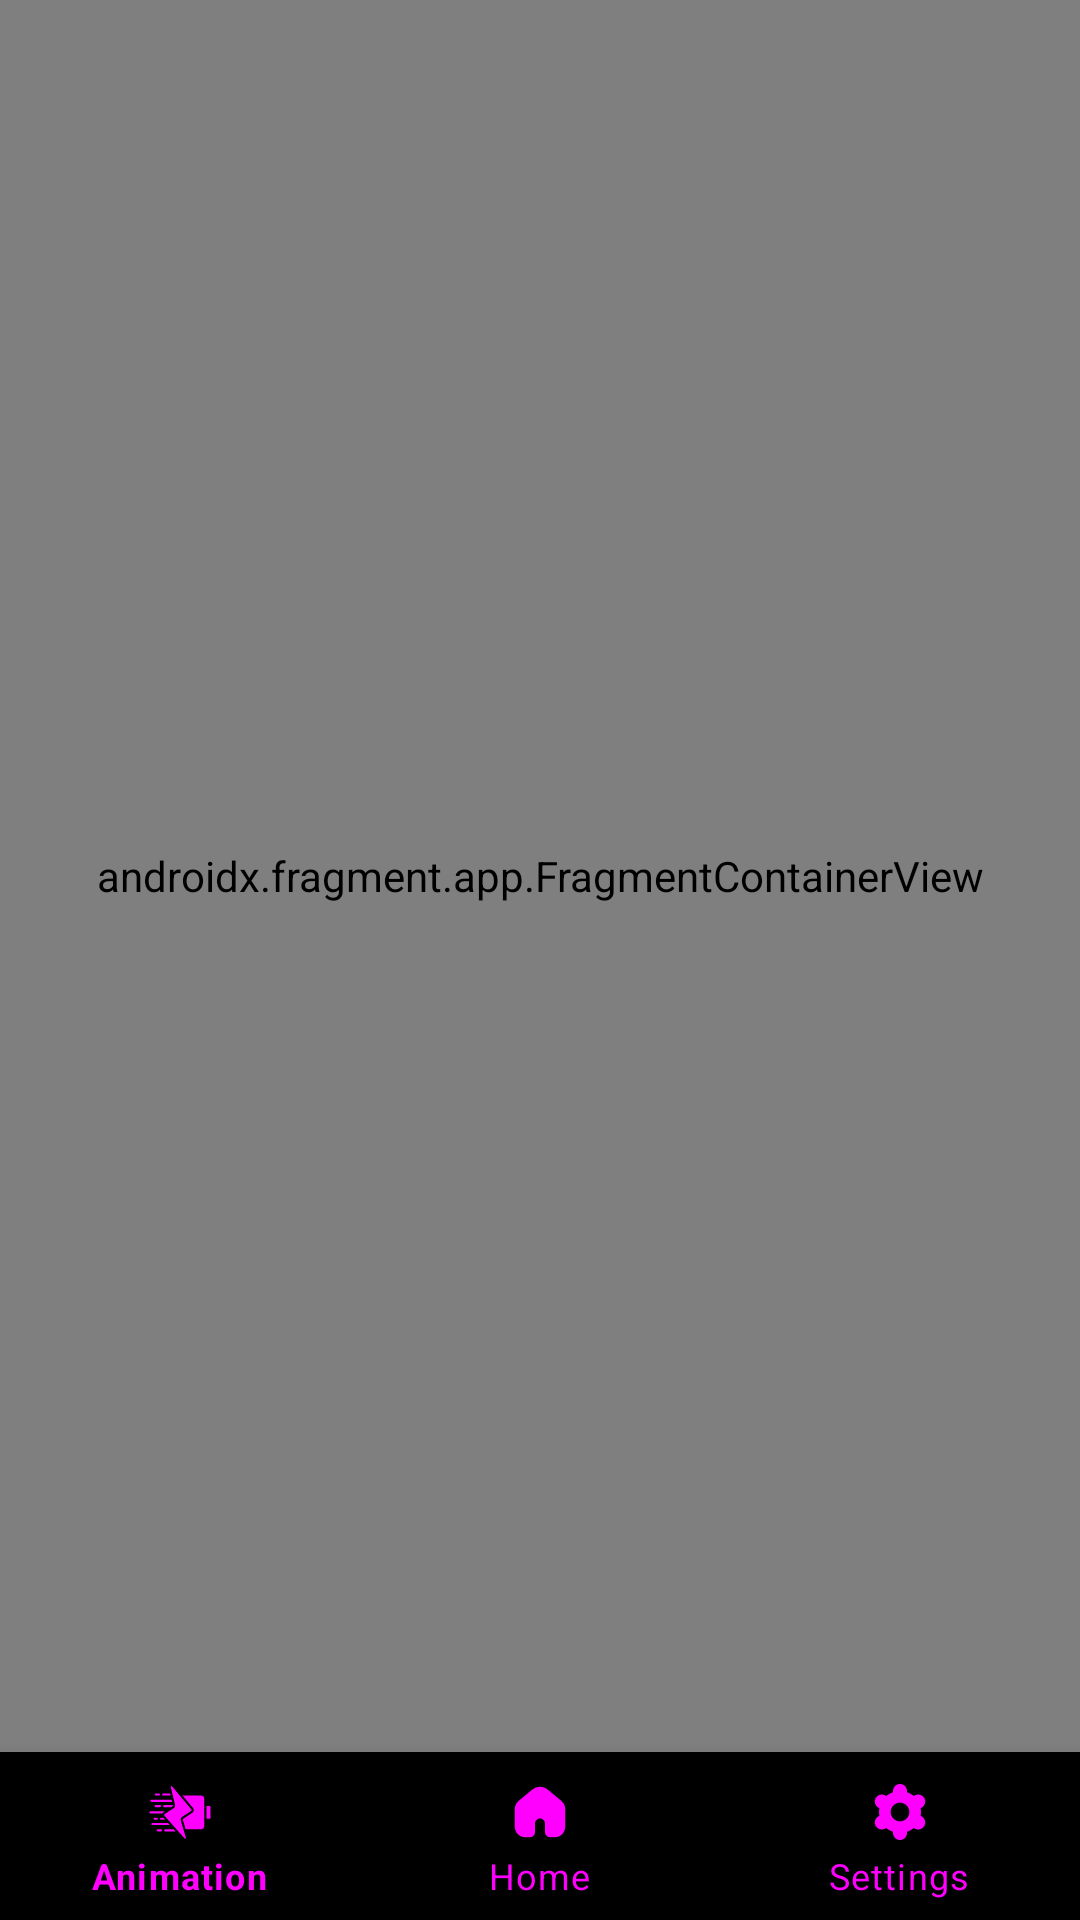

The Android layout XML behind this screen, and the referenced resources:
<!-- AndroidManifest.xml: application theme Theme.ChargingAnimation -->
<!-- res/layout/activity_main.xml -->
<?xml version="1.0" encoding="utf-8"?>
<androidx.constraintlayout.widget.ConstraintLayout xmlns:android="http://schemas.android.com/apk/res/android"
    xmlns:app="http://schemas.android.com/apk/res-auto"
    xmlns:tools="http://schemas.android.com/tools"
    android:layout_width="match_parent"
    android:layout_height="match_parent"
    tools:context=".presentation.MainActivity">

    <androidx.fragment.app.FragmentContainerView
        android:id="@+id/nav_host_fragment"
        android:name="androidx.navigation.fragment.NavHostFragment"
        android:layout_width="match_parent"
        android:layout_height="0dp"
        android:clickable="true"
        android:focusable="true"
        app:defaultNavHost="true"
        app:layout_constraintBottom_toTopOf="@id/bottom_navigation"
        app:layout_constraintEnd_toEndOf="parent"
        app:layout_constraintStart_toStartOf="parent"
        app:layout_constraintTop_toTopOf="parent"
        app:navGraph="@navigation/nav_graph" />

    <com.google.android.material.bottomnavigation.BottomNavigationView
        android:id="@+id/bottom_navigation"
        android:layout_width="match_parent"
        android:layout_height="wrap_content"
        android:background="@color/black"
        app:itemIconTint="@drawable/bottom_nav_selector"
        app:itemTextColor="@drawable/bottom_nav_selector"
        app:layout_constraintBottom_toBottomOf="parent"
        app:layout_constraintEnd_toEndOf="parent"
        app:layout_constraintStart_toStartOf="parent"
        app:menu="@menu/menu_bottom_navigation" />
</androidx.constraintlayout.widget.ConstraintLayout>
<!-- resources referenced by this layout -->
<resources>
  <color name="black">#FF000000</color>
  <!-- drawable bottom_nav_selector (drawable) -->
  <?xml version="1.0" encoding="utf-8"?>
  <selector xmlns:android="http://schemas.android.com/apk/res/android">
      <item android:state_checked="true" android:color="@color/navSelected" />
      <item android:color="@color/navDefault"  />
  </selector>
  <style name="Theme.ChargingAnimation" parent="Theme.MaterialComponents.DayNight.NoActionBar">
          
          <item name="colorPrimary">@color/purple_500</item>
          <item name="colorPrimaryVariant">@color/purple_700</item>
          <item name="colorOnPrimary">@color/white</item>
          
          <item name="colorSecondary">@color/teal_200</item>
          <item name="colorSecondaryVariant">@color/teal_700</item>
          <item name="colorOnSecondary">@color/black</item>
          
          <item name="android:statusBarColor">?attr/colorPrimaryVariant</item>
          
      </style>
  <color name="purple_500">#FF6200EE</color>
  <color name="purple_700">#FF3700B3</color>
  <color name="white">#FFFFFFFF</color>
  <color name="teal_200">#FF03DAC5</color>
  <color name="teal_700">#FF018786</color>
</resources>
